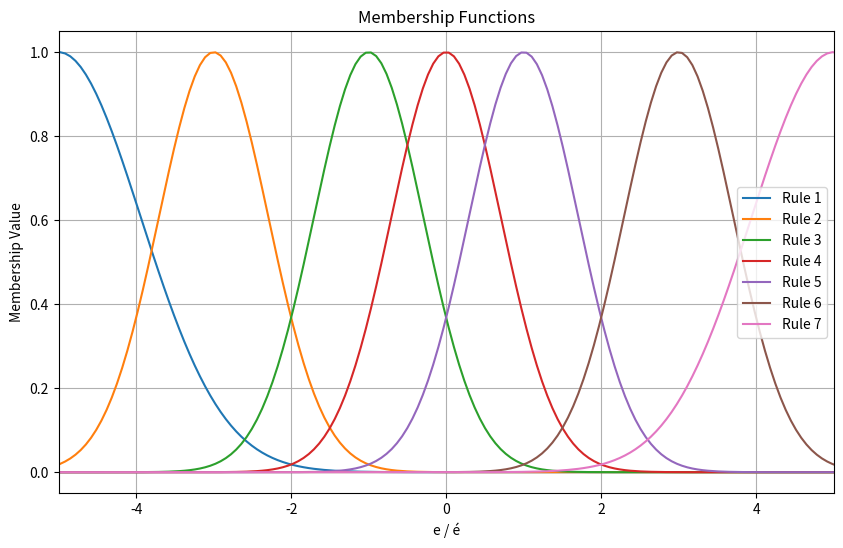

Here is the Python script that generated this plot:
# import numpy as np
# import matplotlib.pyplot as plt

# # 定义隶属函数的参数
# mu_error = np.array([-5, -3, -1, 0, 1, 3, 5])
# sigma_error = np.array([1.5, 1, 1, 1, 1, 1, 1.5])

# # 创建一个范围内的error值
# error_range = np.linspace(-10, 10, 300)

# # 定义自定义Sigmoid函数
# def custom_sigmoid(x, mu,sigma_error):
#     return 1 / (1 + np.exp(-sigma_error * (x - mu)))

# # 定义高斯函数
# def gaussian(x, mu, sigma):
#     return np.exp(-np.square(x - mu) / np.square(sigma))

# # 计算第一个和最后一个隶属函数的值
# error_first = custom_sigmoid(error_range, mu_error[0],-sigma_error[0])
# error_last = custom_sigmoid(error_range, mu_error[-1],sigma_error[-1])

# # 计算中间的五个隶属函数的值
# rul_errors = np.array([gaussian(error_range, mu, sigma) for mu, sigma in zip(mu_error[1:6], sigma_error[1:6])])

# # 绘制隶属函数
# plt.figure(figsize=(10, 6))
# plt.plot(error_range, error_first, label='First Rule')
# for i, rul_error in enumerate(rul_errors, start=2):
#     plt.plot(error_range, rul_error, label=f'Rule {i}')
# plt.plot(error_range, error_last, label='Last Rule')
# plt.title('Membership Functions')
# plt.xlabel('e / é')
# plt.ylabel('Membership Value')
# plt.legend()
# plt.grid(True)
# plt.show()

import numpy as np
import matplotlib.pyplot as plt

# 定义隶属函数的参数
mu_error = np.array([-5, -3, -1, 0, 1, 3, 5])
sigma_error = np.array([1.5, 1, 1, 1, 1, 1, 1.5])

# 创建一个范围内的error值
error_range = np.linspace(-10, 10, 300)

# 定义自定义Sigmoid函数
def custom_sigmoid(x, mu,sigma_error):
    return 1 / (1 + np.exp(-sigma_error * (x - mu)))

# 定义高斯函数
def gaussian(x, mu, sigma):
    return np.exp(-np.square(x - mu) / np.square(sigma))

# 计算第一个和最后一个隶属函数的值
# error_first = custom_sigmoid(error_range, mu_error[0],-sigma_error[0])
# error_last = custom_sigmoid(error_range, mu_error[-1],sigma_error[-1])

# 计算中间的五个隶属函数的值
rul_errors = np.array([gaussian(error_range, mu, sigma) for mu, sigma in zip(mu_error[0:7], sigma_error[0:7])])

# 绘制隶属函数
plt.figure(figsize=(10, 6))
# plt.plot(error_range, error_first, label='First Rule')
for i, rul_error in enumerate(rul_errors, start=1):
    plt.plot(error_range, rul_error, label=f'Rule {i}')
# plt.plot(error_range, error_last, label='Last Rule')
plt.title('Membership Functions')
plt.xlabel('e / é')
plt.ylabel('Membership Value')
plt.legend()
plt.grid(True)
plt.xlim(-5, 5)
plt.show()
